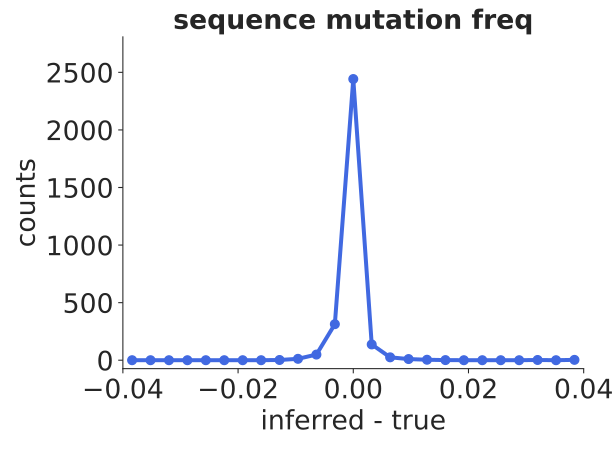

The file beside this chart, header and first rows:
bin_low_edge, contents, binlabel, error
-0.0432, 0.0, , 0.0
-0.04, 0.0, , 0.0
-0.0368, 0.0, , 0.0
-0.0336, 0.0, , 0.0
-0.0304, 0.0, , 0.0
-0.0272, 0.0, , 0.0
-0.024, 0.0, , 0.0
-0.0208, 0.0, , 0.0
-0.0176, 0.0, , 0.0
-0.0144, 2.0, , 1.414
-0.0112, 12.0, , 3.464
-0.008, 49.0, , 7.0
-0.0048, 313.0, , 17.69
-0.0016, 2442, , 49.42
0.0016, 137.0, , 11.7
0.0048, 25.0, , 5.0
0.008, 10.0, , 3.162
0.0112, 4.0, , 2.0
0.0144, 1.0, , 1.0
0.0176, 0.0, , 0.0
0.0208, 0.0, , 0.0
0.024, 0.0, , 0.0
0.0272, 0.0, , 0.0
0.0304, 2.0, , 1.414
0.0336, 0.0, , 0.0
0.0368, 3.0, , 1.732
0.04, 0.0, , 0.0
